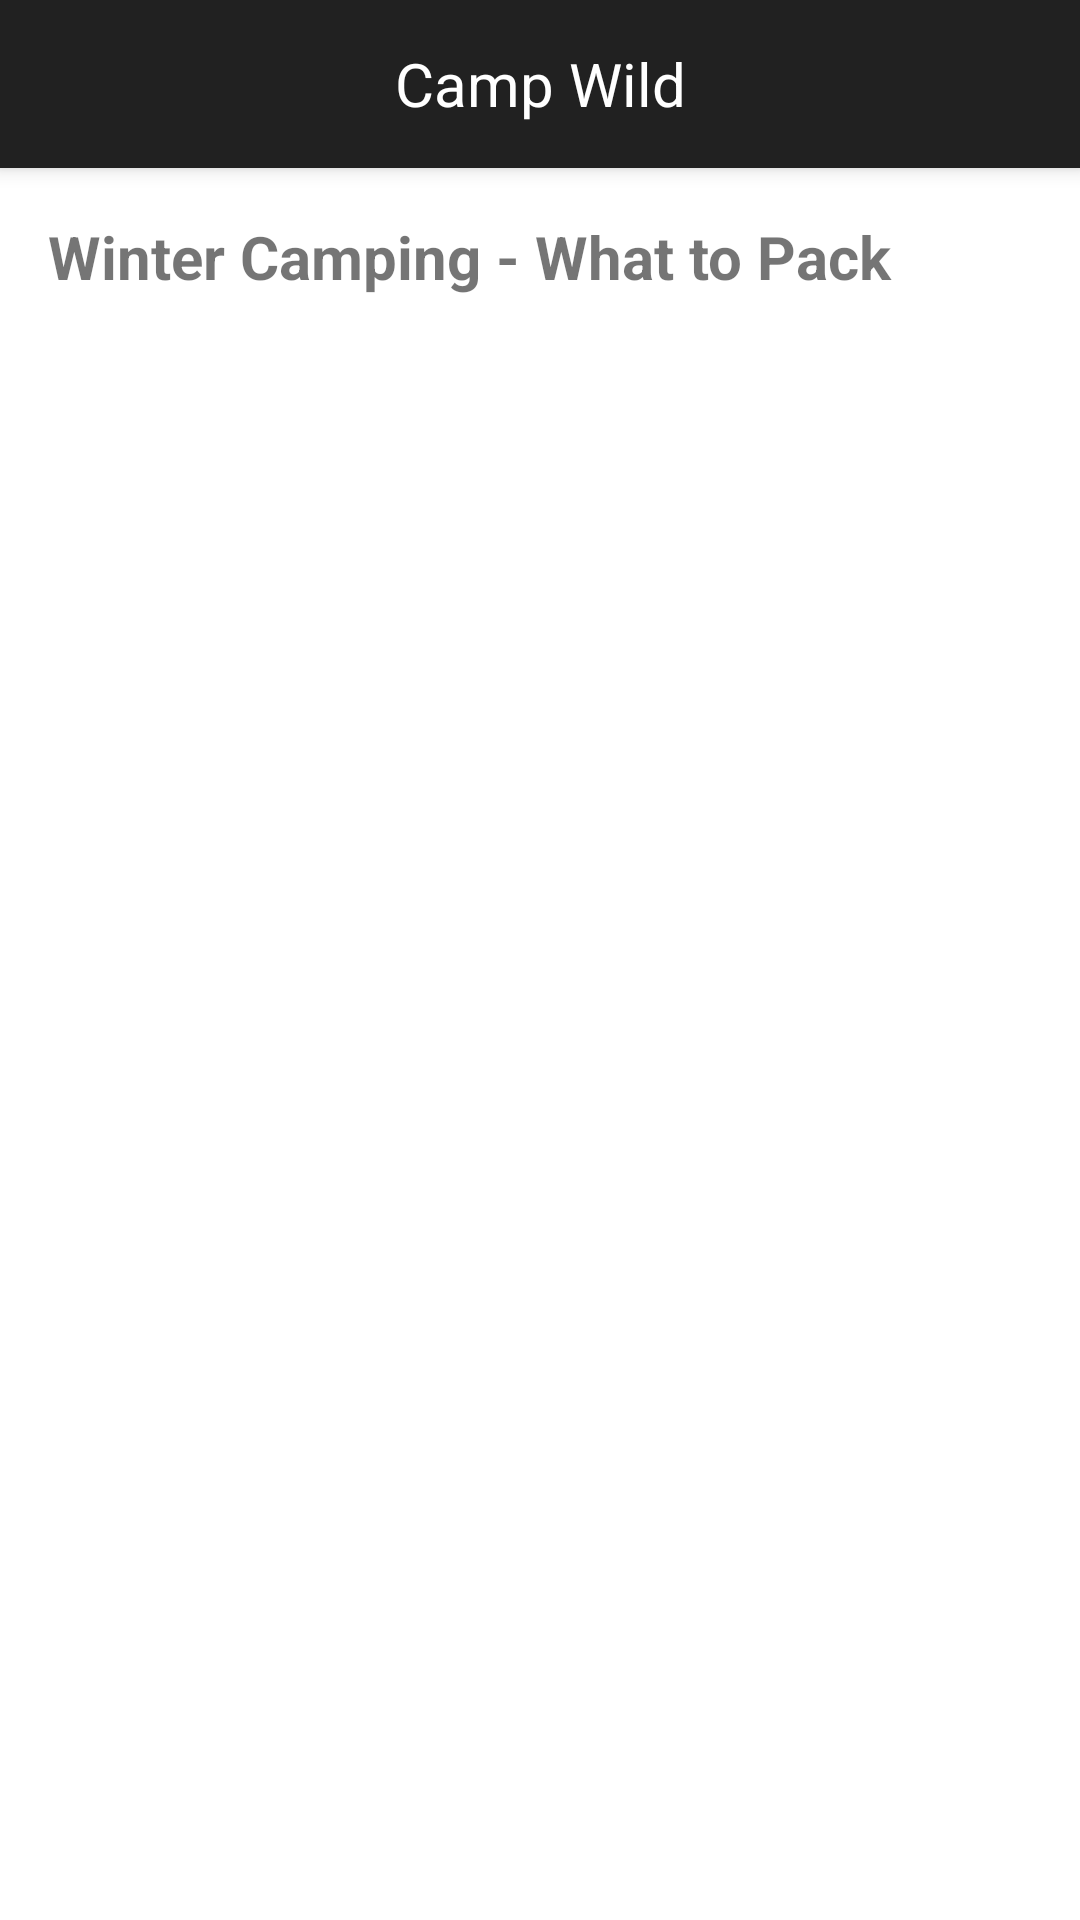

Layout XML and referenced resources for this Android screen:
<!-- AndroidManifest.xml: application theme AppTheme -->
<!-- res/layout/activity_packing.xml -->
<?xml version="1.0" encoding="utf-8"?>
<LinearLayout xmlns:android="http://schemas.android.com/apk/res/android"
    android:layout_width="match_parent"
    android:layout_height="match_parent"
    android:orientation="vertical">

    
    <androidx.appcompat.widget.Toolbar
        android:id="@+id/toolbar"
        android:layout_width="match_parent"
        android:layout_height="?attr/actionBarSize"
        android:background="?attr/colorPrimary"
        android:navigationIcon="@drawable/ic_back_arrow"
        android:elevation="4dp">

        <TextView
            android:id="@+id/toolbar_title"
            android:layout_width="wrap_content"
            android:layout_height="wrap_content"
            android:layout_gravity="center"
            android:text="Camp Wild"
            android:textColor="@color/white"
            android:textSize="20sp" />
    </androidx.appcompat.widget.Toolbar>

    
    <ScrollView
        android:layout_width="match_parent"
        android:layout_height="0dp"
        android:layout_weight="1">

        <LinearLayout
            android:layout_width="match_parent"
            android:layout_height="wrap_content"
            android:orientation="vertical"
            android:padding="16dp">

            <TextView
                android:layout_width="match_parent"
                android:layout_height="wrap_content"
                android:text="Winter Camping - What to Pack"
                android:textSize="20sp"
                android:textStyle="bold"
                android:layout_marginBottom="16dp"/>

            <TextView
                android:id="@+id/packing_text"
                android:layout_width="match_parent"
                android:layout_height="wrap_content"
                android:textSize="16sp"/>
        </LinearLayout>
    </ScrollView>

</LinearLayout>
<!-- resources referenced by this layout -->
<resources>
  <color name="white">#FFFFFFFF</color>
  <style name="AppTheme" parent="Theme.MaterialComponents.Light.DarkActionBar">
          <item name="windowActionBar">false</item>
          <item name="windowNoTitle">true</item>
          <item name="toolbarStyle">@style/MyToolbarStyle</item>
      </style>
  <style name="MyToolbarStyle" parent="Widget.MaterialComponents.Toolbar" />
</resources>
